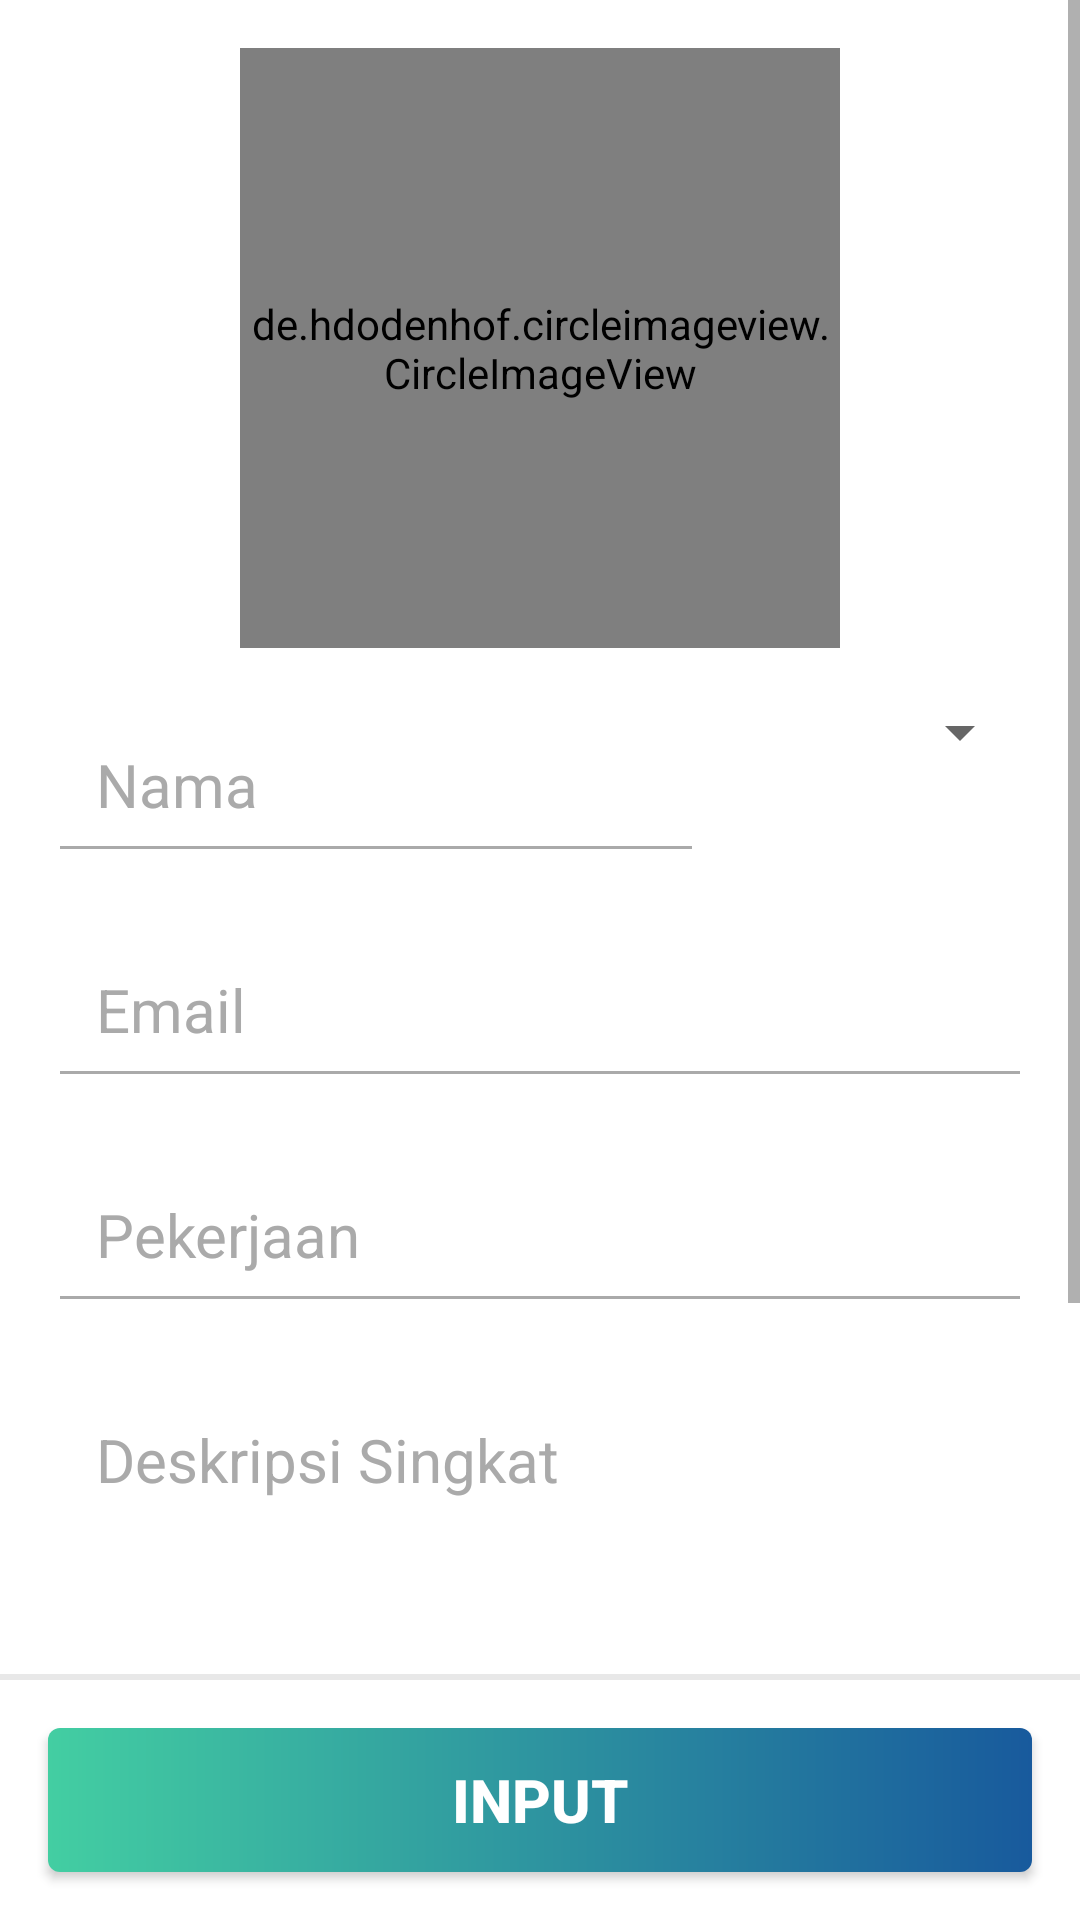

This screen was rendered from an Android layout file. Write that file and the resources it references.
<!-- AndroidManifest.xml: application theme AppTheme -->
<!-- res/layout/fragment_input_mentor.xml -->
<?xml version="1.0" encoding="utf-8"?>
<RelativeLayout xmlns:android="http://schemas.android.com/apk/res/android"
    xmlns:app="http://schemas.android.com/apk/res-auto"
    xmlns:tools="http://schemas.android.com/tools"
    android:layout_width="match_parent"
    android:layout_height="match_parent"
    android:id="@+id/input_course_activity"
    android:background="@android:color/white"
    tools:context=".view.fragment.InputMentorFragment">
   <ScrollView
       android:layout_width="match_parent"
       android:layout_height="match_parent"
       android:layout_above="@+id/btn_layout">
       <LinearLayout
           android:layout_width="match_parent"
           android:layout_height="wrap_content"
           android:layout_marginTop="16dp"
           android:orientation="vertical">
           <de.hdodenhof.circleimageview.CircleImageView
               android:id="@+id/iv_mentor"
               android:layout_width="200dp"
               android:layout_height="200dp"
               android:layout_gravity="center_horizontal"
               android:background="@android:color/white"
               android:src="@drawable/ic_union"
               android:layout_marginBottom="16dp"/>
           <LinearLayout
               android:layout_width="match_parent"
               android:layout_height="wrap_content"
               android:layout_marginLeft="16dp"
               android:layout_marginRight="16dp"
               android:layout_marginBottom="16dp"
               android:orientation="horizontal">
               <EditText
                   android:layout_width="match_parent"
                   android:id="@+id/et_nama_mentor"
                   android:layout_height="wrap_content"
                   android:hint="@string/nama_user_hint"
                   android:textSize="20sp"
                   android:textColor="@color/colorPrimary"
                   android:padding="16dp"
                   android:textColorHint="@android:color/darker_gray"
                   android:theme="@style/MyEditTextStyle"
                   android:inputType="textPersonName"
                   android:layout_weight="1"/>
               <Spinner
                   android:layout_width="match_parent"
                   android:layout_height="wrap_content"
                   android:id="@+id/spinner_jk_mentor"
                   android:layout_weight="2"/>
           </LinearLayout>
           <EditText
               android:layout_width="match_parent"
               android:layout_height="wrap_content"
               android:id="@+id/et_email_mentor"
               android:hint="@string/email_mentor"
               android:layout_marginLeft="16dp"
               android:layout_marginRight="16dp"
               android:textSize="20sp"
               android:textColor="@color/colorPrimary"
               android:padding="16dp"
               android:inputType="textEmailAddress"
               android:textColorHint="@android:color/darker_gray"
               android:theme="@style/MyEditTextStyle"
               android:layout_marginBottom="16dp"/>
           <EditText
               android:layout_width="match_parent"
               android:layout_height="wrap_content"
               android:id="@+id/et_pekerjaan_mentor"
               android:hint="Pekerjaan"
               android:layout_marginLeft="16dp"
               android:layout_marginRight="16dp"
               android:textSize="20sp"
               android:textColor="@color/colorPrimary"
               android:padding="16dp"
               android:textColorHint="@android:color/darker_gray"
               android:theme="@style/MyEditTextStyle"
               android:inputType="textPersonName"
               android:layout_marginBottom="16dp"/>
           <EditText
               android:layout_width="match_parent"
               android:layout_height="180dp"
               android:ems="10"
               android:id="@+id/et_deskripsi_mentor"
               android:gravity="start|top"
               android:maxLength="2000"
               android:inputType="textCapSentences|textMultiLine"
               android:shadowRadius="0.0"
               android:hint="@string/deskripsi_singkat_mentor_hint"
               android:layout_marginLeft="16dp"
               android:layout_marginRight="16dp"
               android:textSize="20sp"
               android:textColor="@color/colorPrimary"
               android:padding="16dp"
               android:textColorHint="@android:color/darker_gray"
               android:theme="@style/MyEditTextStyle"
               android:layout_marginBottom="16dp"/>
           <Button
               android:layout_width="match_parent"
               android:layout_height="wrap_content"
               android:id="@+id/btn_save_image"
               android:layout_marginLeft="16dp"
               android:layout_marginRight="16dp"
               android:layout_marginBottom="16dp"
               android:text="@string/upload_foto_profil_btn"
               android:textSize="16sp"
               android:textColor="@color/colorPrimaryDark"
               android:background="@drawable/shape_line_button"/>
       </LinearLayout>
   </ScrollView>
    <LinearLayout
        android:layout_width="match_parent"
        android:layout_height="wrap_content"
        android:background="@android:color/white"
        android:layout_alignParentBottom="true"
        android:orientation="vertical"
        android:id="@+id/btn_layout">
        <View
            android:layout_width="match_parent"
            android:layout_height="2dp"
            android:background="@color/backgroundGray"/>
        <Button
            android:layout_width="match_parent"
            android:layout_height="match_parent"
            android:id="@+id/btn_input_mantor"
            android:text="@string/input_btn"
            android:layout_margin="16dp"
            android:textColor="@android:color/white"
            android:textStyle="bold"
            android:textSize="20sp"
            android:background="@drawable/shape_blue_button"/>
    </LinearLayout>
</RelativeLayout>
<!-- resources referenced by this layout -->
<resources>
  <color name="backgroundGray">#E8E8E8</color>
  <color name="colorPrimary">#243B55</color>
  <color name="colorPrimaryDark">#243B55</color>
  <!-- drawable ic_union (drawable) -->
  <vector xmlns:android="http://schemas.android.com/apk/res/android"
      android:width="39dp"
      android:height="39dp"
      android:viewportWidth="39"
      android:viewportHeight="39">
    <path
        android:pathData="M5.2083,2.125C3.5055,2.125 2.125,3.5055 2.125,5.2083V33.7917C2.125,35.3625 3.2997,36.659 4.8185,36.8506L26.9597,14.7094C27.3502,14.3189 27.9834,14.3189 28.3739,14.7094L36.875,23.2105V5.2083C36.875,3.5055 35.4945,2.125 33.7917,2.125H5.2083ZM38.875,25.6067V5.2083C38.875,2.4009 36.5991,0.125 33.7917,0.125H5.2083C2.4009,0.125 0.125,2.4009 0.125,5.2083V33.7917C0.125,36.5991 2.4009,38.875 5.2083,38.875H33.7917C36.5991,38.875 38.875,36.5991 38.875,33.7917V25.643C38.8752,25.6309 38.8752,25.6188 38.875,25.6067ZM36.875,26.0389L27.6668,16.8307L7.6225,36.875H33.7917C35.4945,36.875 36.875,35.4945 36.875,33.7917V26.0389ZM12.354,10.2915C11.2149,10.2915 10.2915,11.2149 10.2915,12.354C10.2915,13.4931 11.2149,14.4165 12.354,14.4165C13.4931,14.4165 14.4165,13.4931 14.4165,12.354C14.4165,11.2149 13.4931,10.2915 12.354,10.2915ZM8.2915,12.354C8.2915,10.1103 10.1103,8.2915 12.354,8.2915C14.5977,8.2915 16.4165,10.1103 16.4165,12.354C16.4165,14.5977 14.5977,16.4165 12.354,16.4165C10.1103,16.4165 8.2915,14.5977 8.2915,12.354Z"
        android:fillColor="#CCBEBF"
        android:fillType="evenOdd"/>
  </vector>
  <!-- drawable shape_blue_button (drawable) -->
  <?xml version="1.0" encoding="utf-8"?>
  <shape xmlns:android="http://schemas.android.com/apk/res/android"
      android:shape="rectangle"
      android:innerRadius="100dp">
      <corners
          android:radius="4dp"/>
      <gradient
          android:startColor="#43cea2"
  
          android:endColor="#185a9d"
          android:angle="0"
          android:type="linear"
          />
  </shape>
  <!-- drawable shape_line_button (drawable) -->
  <?xml version="1.0" encoding="utf-8"?>
  <shape xmlns:android="http://schemas.android.com/apk/res/android"
      android:shape="rectangle"
      android:innerRadius="100dp">
      <corners
          android:radius="12dp"/>
      <stroke android:color="@color/colorPrimaryDark"
          android:width="3dp" />
      <solid android:color="@android:color/white"/>
  </shape>
  <string name="deskripsi_singkat_mentor_hint">Deskripsi Singkat</string>
  <string name="email_mentor">Email</string>
  <string name="input_btn">Input</string>
  <string name="nama_user_hint">Nama</string>
  <string name="upload_foto_profil_btn">Upload Foto Profil</string>
  <style name="MyEditTextStyle" parent="Widget.AppCompat.EditText">
          <item name="colorControlActivated">@color/colorPrimaryDark</item>
          <item name="colorControlNormal">@android:color/darker_gray</item>
      </style>
  <style name="AppTheme" parent="Theme.AppCompat.Light.DarkActionBar">
          
          <item name="colorPrimary">@color/colorPrimary</item>
          <item name="colorPrimaryDark">@color/colorPrimaryDark</item>
          <item name="colorAccent">@color/colorAccent</item>
      </style>
  <color name="colorAccent">#03DAC5</color>
</resources>
